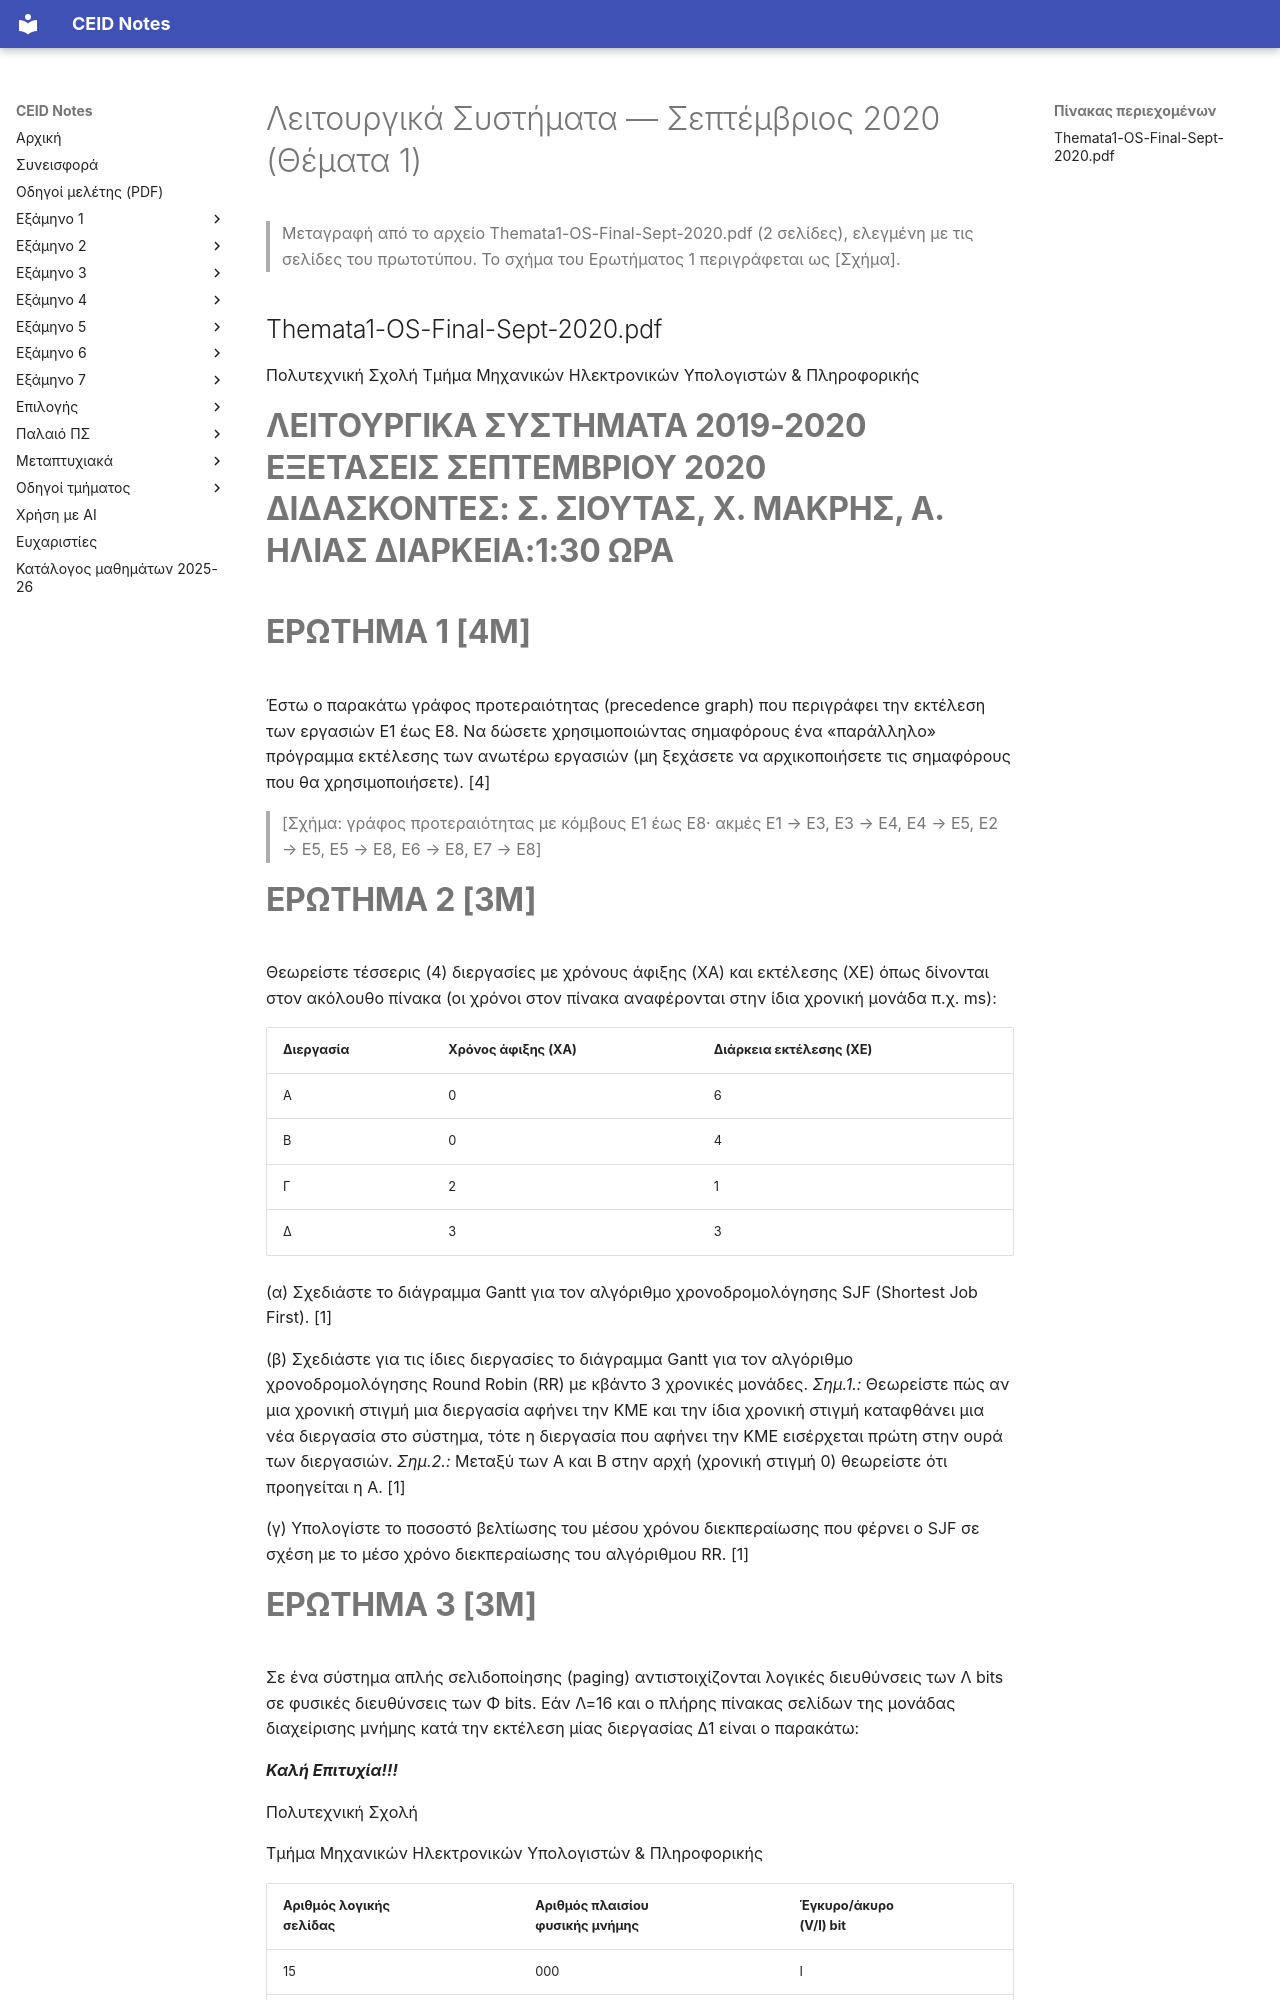

repository: kdngiorgos/ceid-notes · page: Semesters/Semester 5 (5ο Εξάμηνο)/Λειτουργικά Συστήματα - CEID_24Y330/Previous Exams/2020-09-a.html · generator: mkdocs

---
course: CEID_24Y330
session: 2020-09-a
label: Σεπτέμβριος 2020 — Θέματα 1
sources:
- Themata1-OS-Final-Sept-2020.pdf
format: open
duration_min: 90
notes: Ένα από τα τρία παράλληλα φύλλα της εξέτασης Σεπτεμβρίου 2020 (Θέματα 1, 2, 3)· τα αρχεία κυκλοφόρησαν στο Discord τον Ιανουάριο 2021.
transcription: verbatim
solutions: ai-unverified
---
# Λειτουργικά Συστήματα — Σεπτέμβριος 2020 (Θέματα 1)

> Μεταγραφή από το αρχείο Themata1-OS-Final-Sept-2020.pdf (2 σελίδες), ελεγμένη με τις σελίδες του πρωτοτύπου. Το σχήμα του Ερωτήματος 1 περιγράφεται ως [Σχήμα].

## Themata1-OS-Final-Sept-2020.pdf

Πολυτεχνική Σχολή Τμήμα Μηχανικών Ηλεκτρονικών Υπολογιστών & Πληροφορικής

# **ΛΕΙΤΟΥΡΓΙΚΑ ΣΥΣΤΗΜΑΤΑ 2019-2020 ΕΞΕΤΑΣΕΙΣ ΣΕΠΤΕΜΒΡΙΟΥ 2020 ΔΙΔΑΣΚΟΝΤΕΣ: Σ. ΣΙΟΥΤΑΣ, Χ. ΜΑΚΡΗΣ, Α. ΗΛΙΑΣ ΔΙΑΡΚΕΙΑ:1:30 ΩΡΑ**

# **ΕΡΩΤΗΜΑ 1 [4Μ]**

Έστω ο παρακάτω γράφος προτεραιότητας (precedence graph) που περιγράφει την εκτέλεση των εργασιών Ε1 έως Ε8. Να δώσετε χρησιμοποιώντας σημαφόρους ένα «παράλληλο» πρόγραμμα εκτέλεσης των ανωτέρω εργασιών (μη ξεχάσετε να αρχικοποιήσετε τις σημαφόρους που θα χρησιμοποιήσετε). [4]

> [Σχήμα: γράφος προτεραιότητας με κόμβους Ε1 έως Ε8· ακμές Ε1 → Ε3, Ε3 → Ε4, Ε4 → Ε5, Ε2 → Ε5, Ε5 → Ε8, Ε6 → Ε8, Ε7 → Ε8]

# **ΕΡΩΤΗΜΑ 2 [3Μ]**

Θεωρείστε τέσσερις (4) διεργασίες με χρόνους άφιξης (XA) και εκτέλεσης (XE) όπως δίνονται στον ακόλουθο πίνακα (οι χρόνοι στον πίνακα αναφέρονται στην ίδια χρονική μονάδα π.χ. ms):

|**Διεργασία**|**Χρόνος άφιξης (ΧΑ)**|**Διάρκεια εκτέλεσης (ΧΕ)**|
|---|---|---|
|Α|0|6|
|Β|0|4|
|Γ|2|1|
|Δ|3|3|

(α) Σχεδιάστε το διάγραμμα Gantt για τον αλγόριθμο χρονοδρομολόγησης SJF (Shortest Job First). [1]

(β) Σχεδιάστε για τις ίδιες διεργασίες το διάγραμμα Gantt για τον αλγόριθμο χρονοδρομολόγησης Round Robin (RR) με κβάντο 3 χρονικές μονάδες. *Σημ.1.:* Θεωρείστε πώς αν μια χρονική στιγμή μια διεργασία αφήνει την ΚΜΕ και την ίδια χρονική στιγμή καταφθάνει μια νέα διεργασία στο σύστημα, τότε η διεργασία που αφήνει την ΚΜΕ εισέρχεται πρώτη στην ουρά των διεργασιών. *Σημ.2.:* Μεταξύ των Α και Β στην αρχή (χρονική στιγμή 0) θεωρείστε ότι προηγείται η Α. [1]

(γ) Υπολογίστε το ποσοστό βελτίωσης του μέσου χρόνου διεκπεραίωσης που φέρνει ο SJF σε σχέση με το μέσο χρόνο διεκπεραίωσης του αλγόριθμου RR. [1]
